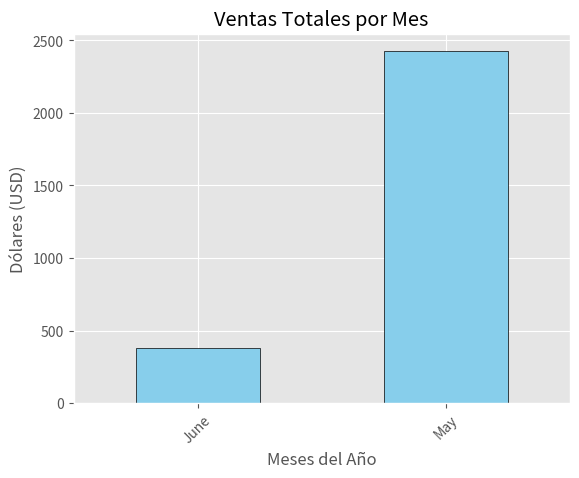

The matplotlib source for this figure:
import pandas as pd
import numpy as np
import matplotlib.pyplot as plt

plt.style.use('ggplot') 

datos_finales = {
    'Producto': [' Laptop ', 'Mouse', ' Monitor', 'Laptop ', 'Teclado'],
    'Venta_USD': [1200, 25, np.nan, 1200, 80],
    'Fecha': ['2023-05-01', '2023-05-02', '2023-06-10', '2023-05-01', '2023-06-15']
}
df = pd.DataFrame(datos_finales)

df['Producto']= df['Producto'].str.strip().drop_duplicates()
df['Venta_USD'] = df['Venta_USD'].fillna(300)
df['Fecha'] = pd.to_datetime(df['Fecha'])
df['Mes'] = df['Fecha'].dt.month_name()
reporte = df.groupby('Mes')['Venta_USD'].sum()

print(f'Reporte final de ventas por mes: \n', reporte)

# 1. Crear el gráfico
# kind='bar' para barras, color puede ser el que quieras
reporte.plot(kind='bar', color='skyblue', edgecolor='black')

# 2. Personalizar (Ponerle etiquetas)
plt.title('Ventas Totales por Mes')
plt.xlabel('Meses del Año')
plt.ylabel('Dólares (USD)')
plt.xticks(rotation=45) # Para que los nombres de los meses no se choquen

# 3. ¡Mostrarlo al mundo!
plt.show()
